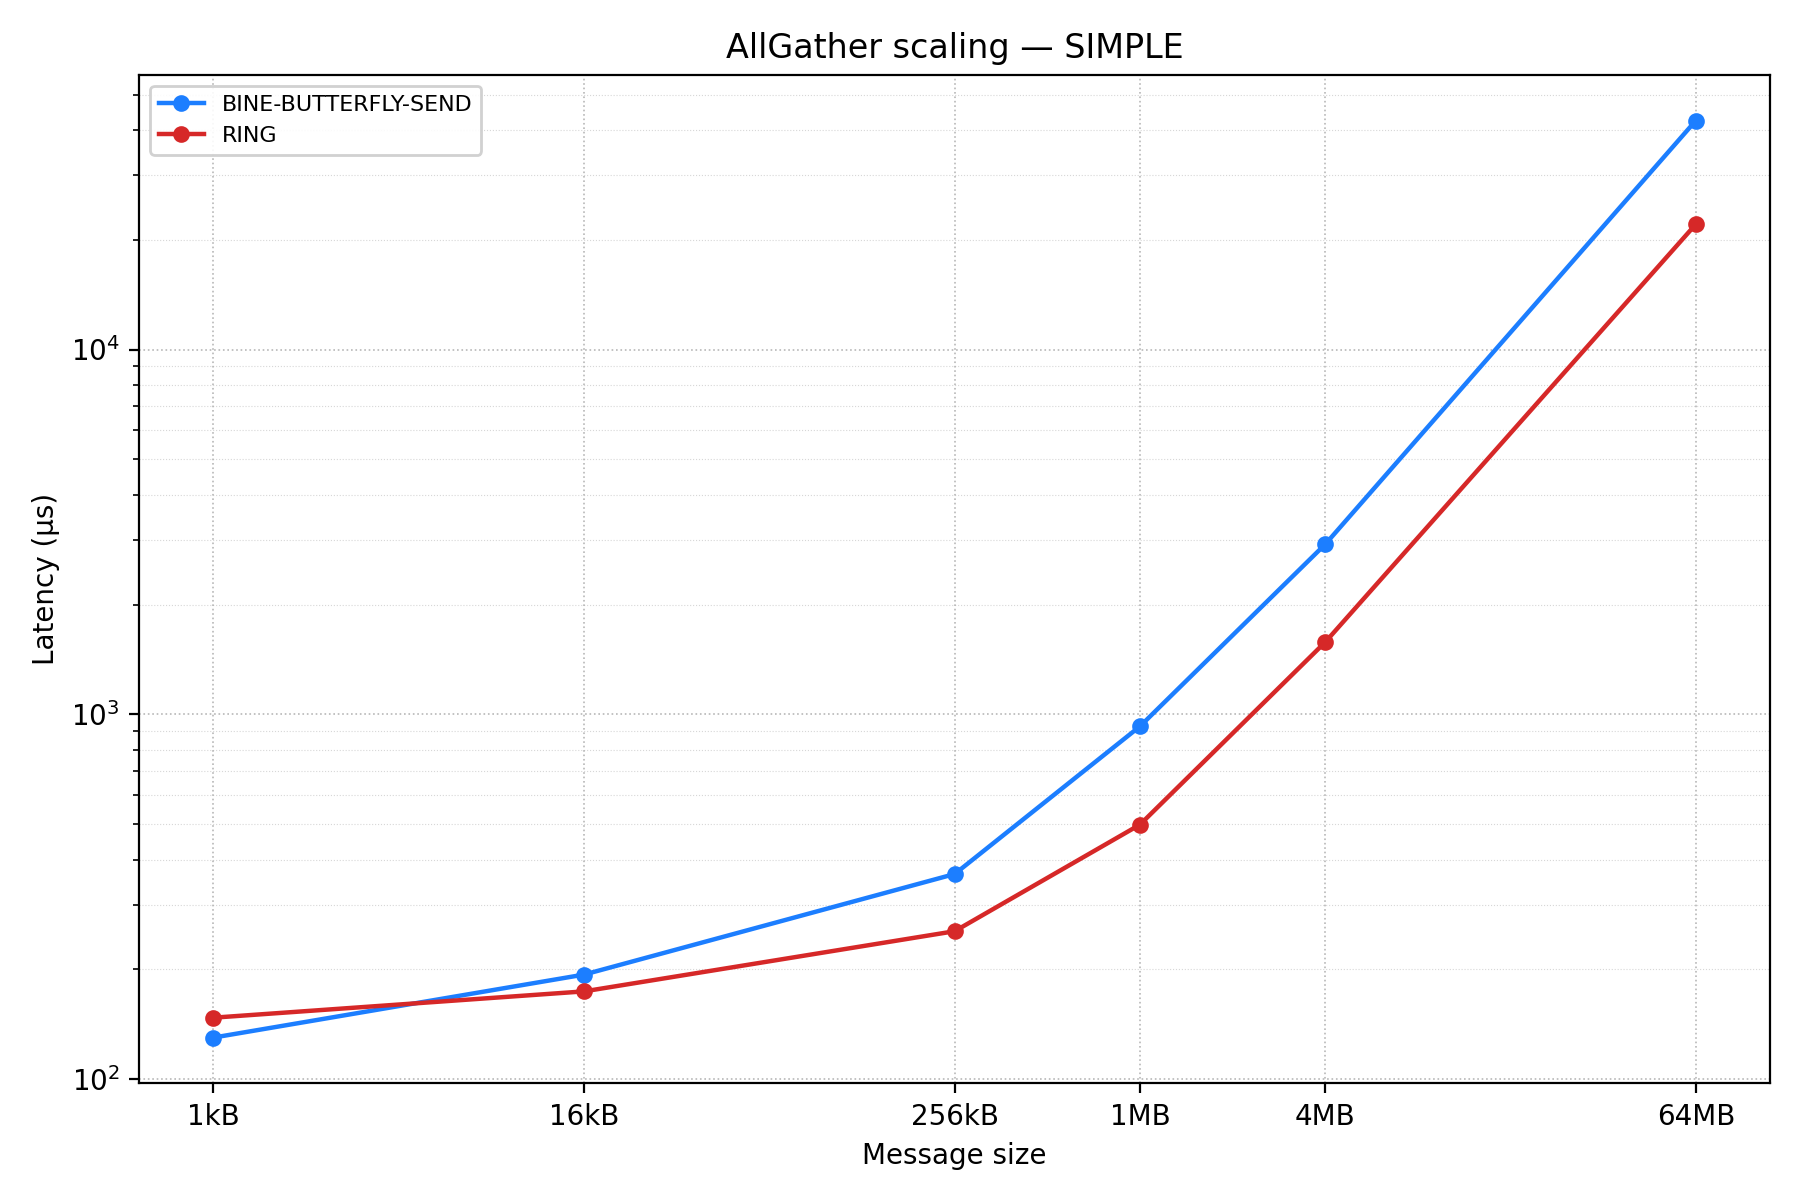

Source data for this figure (header and first rows):
pool, test, mean_ns, stddev_ns, min_ns, max_ns, median_ns, samples_ns
scaling/1kB_64MB/RING_AllGather, scaling/1kB_64MB/RING_AllGather/1kB, 147456, 0.0, 147456, 147456, 147456, [147456]
scaling/1kB_64MB/RING_AllGather, scaling/1kB_64MB/RING_AllGather/16kB, 174080, 0.0, 174080, 174080, 174080, [174080]
scaling/1kB_64MB/RING_AllGather, scaling/1kB_64MB/RING_AllGather/256kB, 254464, 0.0, 254464, 254464, 254464, [254464]
scaling/1kB_64MB/RING_AllGather, scaling/1kB_64MB/RING_AllGather/1MB, 498688, 0.0, 498688, 498688, 498688, [498688]
scaling/1kB_64MB/RING_AllGather, scaling/1kB_64MB/RING_AllGather/4MB, 1577984, 0.0, 1577984, 1577984, 1577984, [1577984]
scaling/1kB_64MB/RING_AllGather, scaling/1kB_64MB/RING_AllGather/64MB, 22062592, 0.0, 22062592, 22062592, 22062592, [22062592]
scaling/1kB_64MB/BINE_AllGather, scaling/1kB_64MB/BINE-BUTTERFLY-SEND_All…, 130048, 0.0, 130048, 130048, 130048, [130048]
scaling/1kB_64MB/BINE_AllGather, scaling/1kB_64MB/BINE-BUTTERFLY-SEND_All…, 193536, 0.0, 193536, 193536, 193536, [193536]
scaling/1kB_64MB/BINE_AllGather, scaling/1kB_64MB/BINE-BUTTERFLY-SEND_All…, 365056, 0.0, 365056, 365056, 365056, [365056]
scaling/1kB_64MB/BINE_AllGather, scaling/1kB_64MB/BINE-BUTTERFLY-SEND_All…, 927232, 0.0, 927232, 927232, 927232, [927232]
scaling/1kB_64MB/BINE_AllGather, scaling/1kB_64MB/BINE-BUTTERFLY-SEND_All…, 2926080, 0.0, 2926080, 2926080, 2926080, [2926080]
scaling/1kB_64MB/BINE_AllGather, scaling/1kB_64MB/BINE-BUTTERFLY-SEND_All…, 42433020, 0.0, 42433020, 42433020, 42433020, [42433020]
